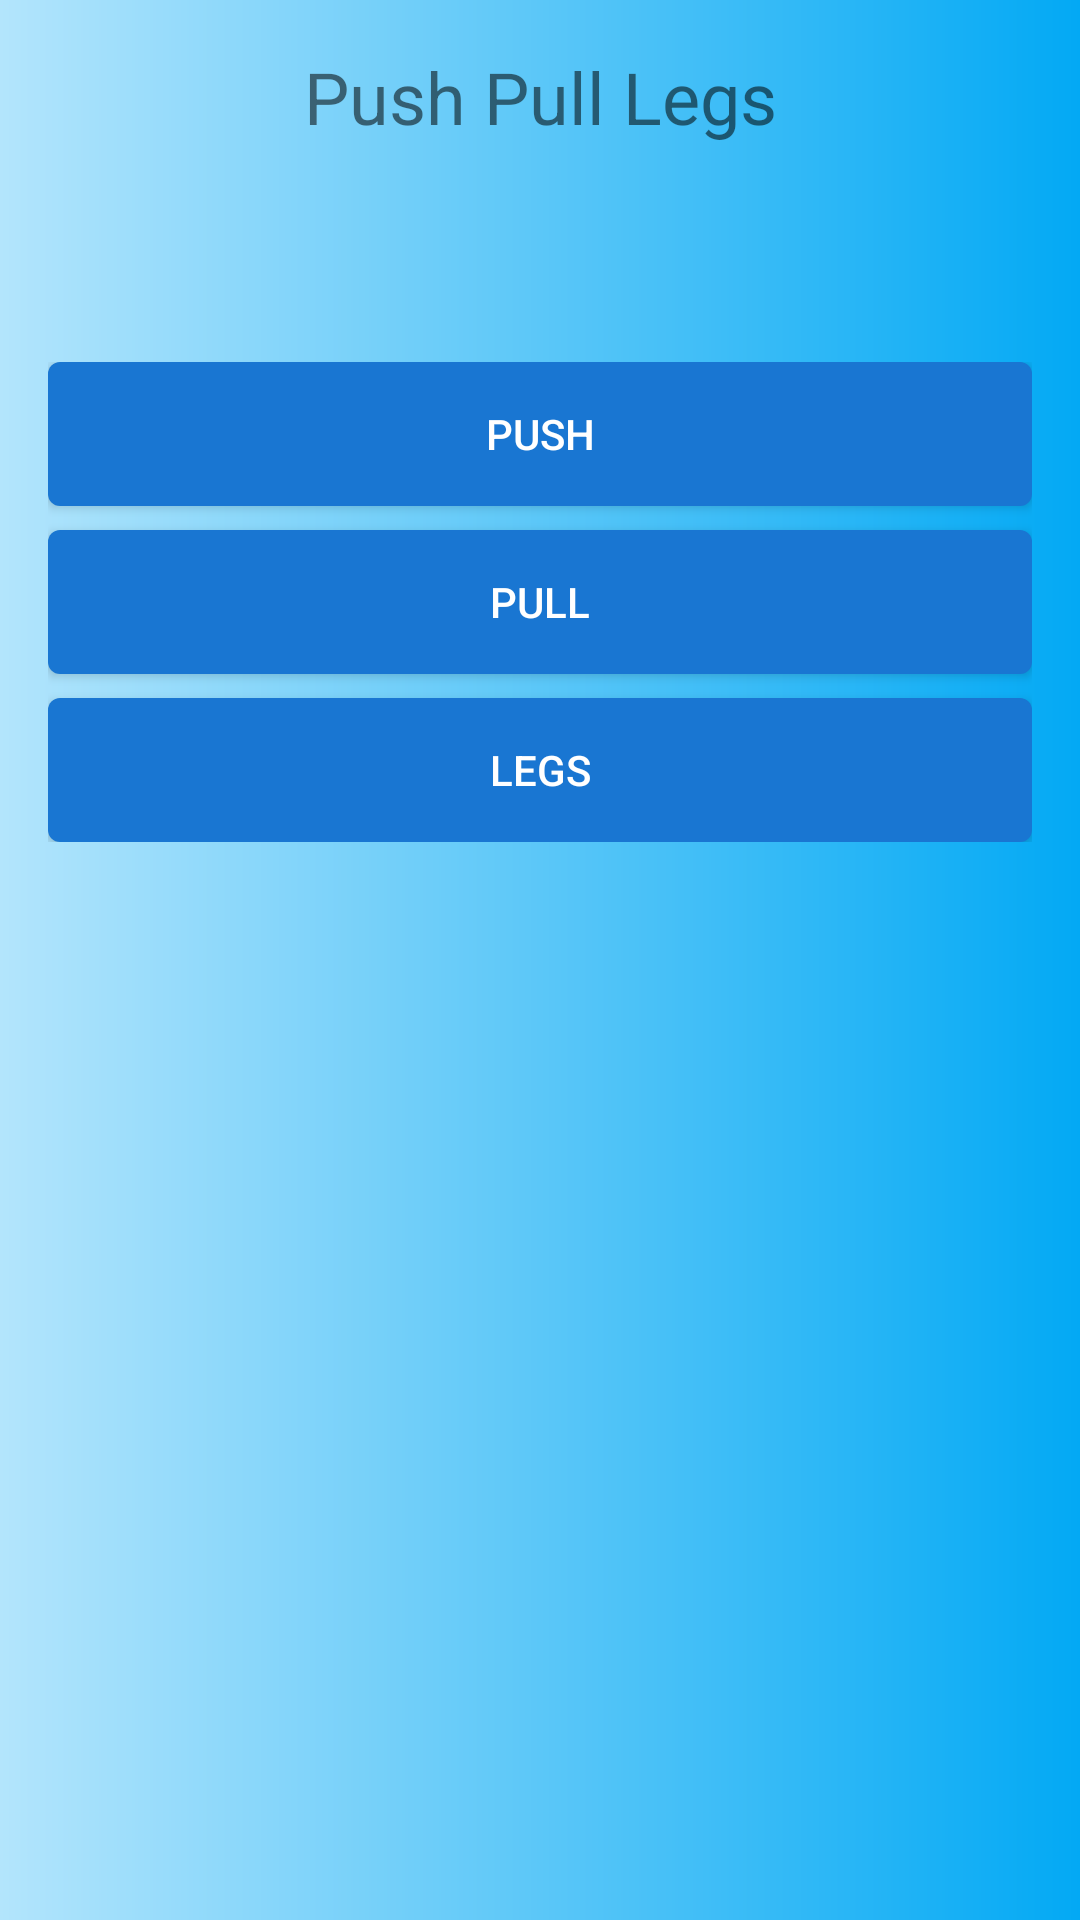

Layout XML and referenced resources for this Android screen:
<!-- AndroidManifest.xml: application theme AppTheme -->
<!-- res/layout/activity_push_pull_legs_menu.xml -->
<?xml version="1.0" encoding="utf-8"?>
<androidx.constraintlayout.widget.ConstraintLayout xmlns:android="http://schemas.android.com/apk/res/android"
    xmlns:app="http://schemas.android.com/apk/res-auto"
    xmlns:tools="http://schemas.android.com/tools"
    android:layout_width="match_parent"
    android:layout_height="match_parent"
    android:background="@drawable/gradient_background"
    tools:context=".Training.PushPullLegs.PushPullLegsMenu">

    
    <TextView
        android:id="@+id/textView"
        android:layout_width="match_parent"
        android:layout_height="wrap_content"
        android:layout_marginTop="16dp"
        android:gravity="center"
        android:text="Push Pull Legs"
        android:textSize="24sp"
        app:layout_constraintTop_toTopOf="parent"
        app:layout_constraintStart_toStartOf="parent"
        app:layout_constraintEnd_toEndOf="parent" />

    
    <TextView
        android:id="@+id/descriptionTextView"
        android:layout_width="0dp"
        android:layout_height="wrap_content"
        android:layout_marginTop="16dp"
        android:gravity="center"

        android:textSize="18sp"
        app:layout_constraintTop_toBottomOf="@id/textView"
        app:layout_constraintStart_toStartOf="parent"
        app:layout_constraintEnd_toEndOf="parent" />

    
    <LinearLayout
        android:id="@+id/buttonLayout"
        android:layout_width="match_parent"
        android:layout_height="wrap_content"
        android:layout_marginTop="16dp"
        android:orientation="vertical"
        android:padding="16dp"
        app:layout_constraintTop_toBottomOf="@id/descriptionTextView"
        app:layout_constraintStart_toStartOf="parent"
        app:layout_constraintEnd_toEndOf="parent">

        <Button
            android:id="@+id/Push"
            android:layout_width="match_parent"
            android:layout_height="wrap_content"
            android:layout_marginBottom="8dp"
            android:text="Push" />

        <Button
            android:id="@+id/Pull"
            android:layout_width="match_parent"
            android:layout_height="wrap_content"
            android:layout_marginBottom="8dp"
            android:text="Pull" />

        <Button
            android:id="@+id/Legs"
            android:layout_width="match_parent"
            android:layout_height="wrap_content"
            android:text="Legs" />

    </LinearLayout>

</androidx.constraintlayout.widget.ConstraintLayout>
<!-- resources referenced by this layout -->
<resources>
  <!-- drawable gradient_background (drawable) -->
  <shape xmlns:android="http://schemas.android.com/apk/res/android">
      <gradient
          android:startColor="#B3E5FC"
          android:endColor="#03A9F4"
          android:type="linear"
          android:angle="0" />
  </shape>
  <style name="AppTheme" parent="Theme.AppCompat.Light.NoActionBar">
          <item name="android:windowBackground">#FFFFFF</item>
          <item name="android:statusBarColor">@color/red</item> 
          <item name="android:buttonStyle">@style/CustomButtonStyle</item>
          
      </style>
  <color name="red">#03A9F4</color>
  <style name="CustomButtonStyle" parent="Widget.AppCompat.Button">
          <item name="android:background">@drawable/button_background</item>
          <item name="android:textColor">#FFFFFF</item>
          
      </style>
  <!-- drawable button_background (drawable) -->
  <shape xmlns:android="http://schemas.android.com/apk/res/android">
      <solid android:color="#1976D2" /> 
      <corners android:radius="4dp" /> 
  </shape>
</resources>
